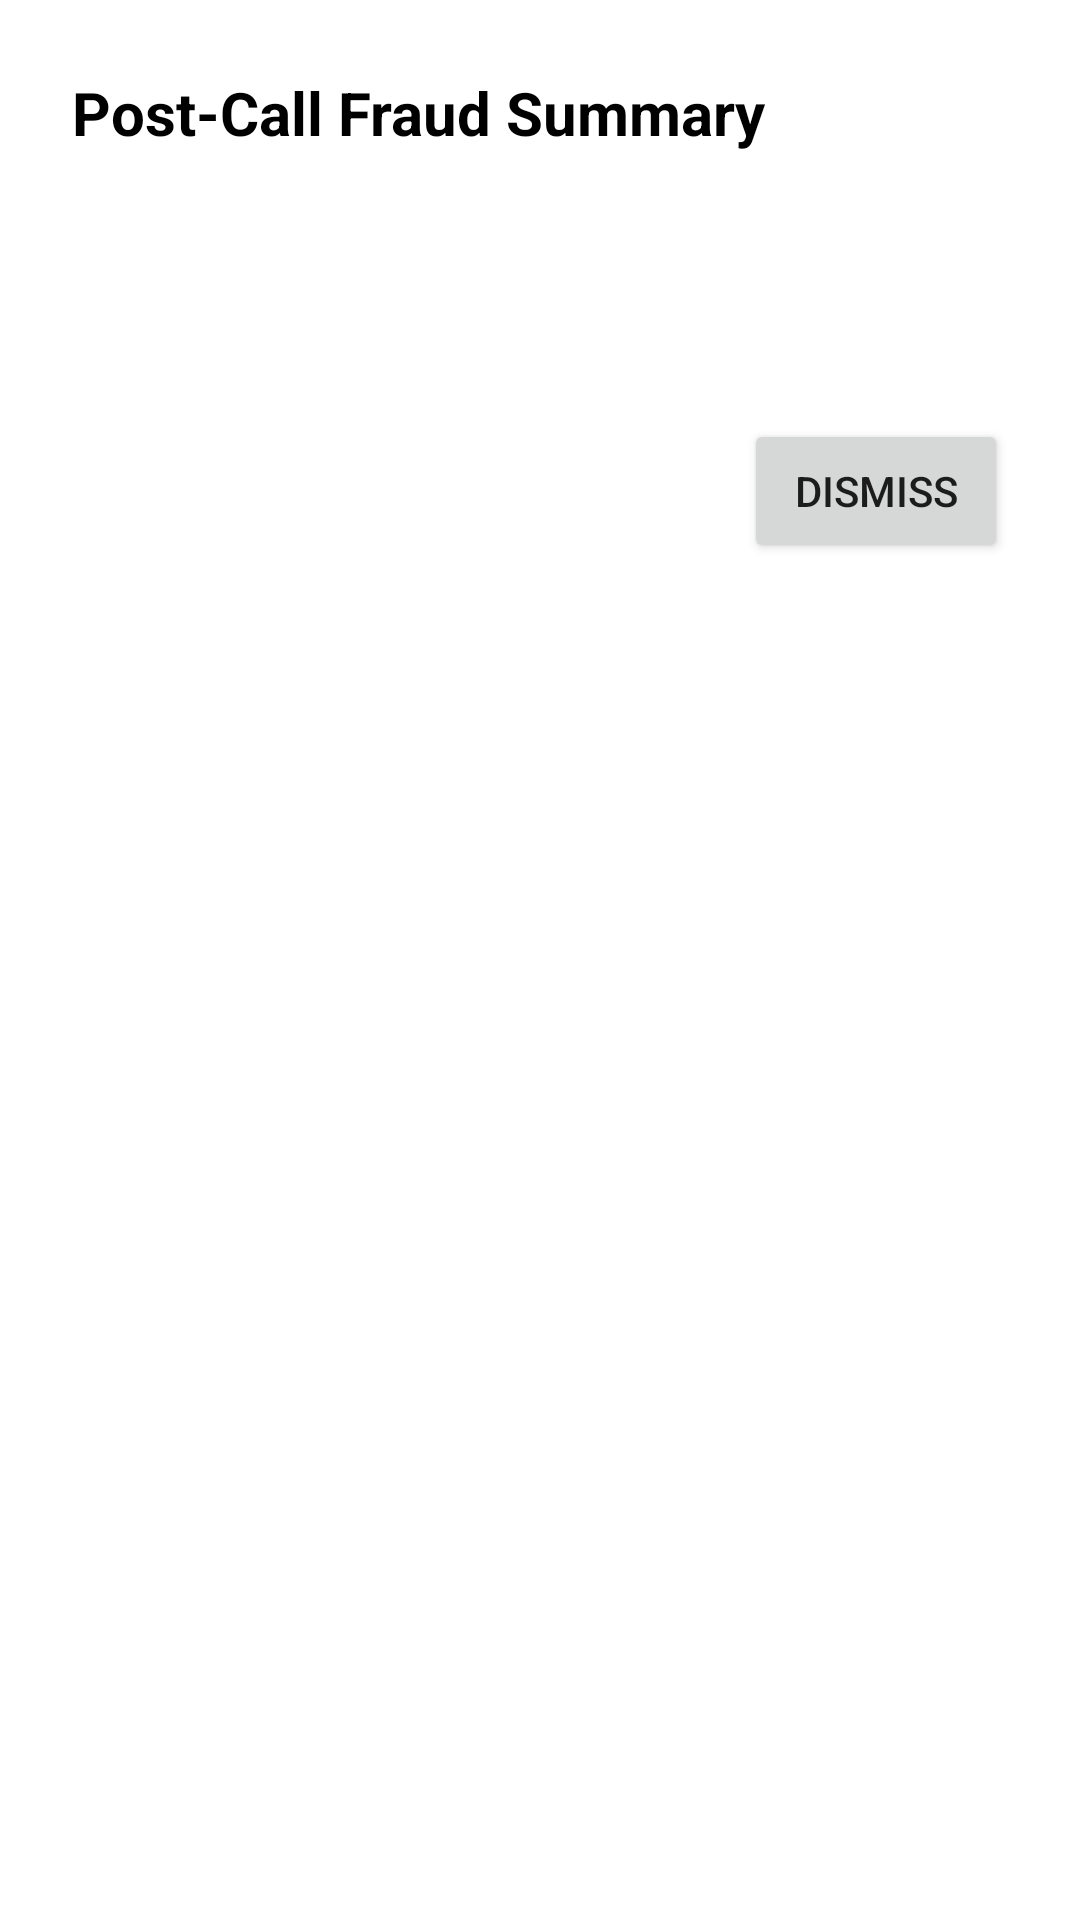

This screen was rendered from an Android layout file. Write that file and the resources it references.
<!-- AndroidManifest.xml: activity theme Theme.Transparent -->
<!-- res/layout/activity_summary.xml -->
<?xml version="1.0" encoding="utf-8"?>
<LinearLayout xmlns:android="http://schemas.android.com/apk/res/android"
    xmlns:tools="http://schemas.android.com/tools"
    android:id="@+id/summary_root_layout"
    android:layout_width="match_parent"
    android:layout_height="wrap_content"
    android:orientation="vertical"
    android:padding="24dp"
    android:background="@android:color/white"
    android:elevation="8dp"
    tools:context=".SummaryActivity">

    <TextView
        android:layout_width="wrap_content"
        android:layout_height="wrap_content"
        android:text="Post-Call Fraud Summary"
        android:textSize="20sp"
        android:textStyle="bold"
        android:textColor="@android:color/black"/>

    <TextView
        android:id="@+id/tv_scam_type"
        android:layout_width="wrap_content"
        android:layout_height="wrap_content"
        android:layout_marginTop="16dp"
        android:textSize="16sp"
        android:textStyle="bold"
        android:textColor="@color/design_default_color_error"
        tools:text="Scam Type: Urgent Payment Scam" />

    <TextView
        android:id="@+id/tv_educational_summary"
        android:layout_width="wrap_content"
        android:layout_height="wrap_content"
        android:layout_marginTop="8dp"
        android:textColor="@android:color/black"
        tools:text="This is an educational summary explaining the scam. This is critical information." />

    <Button
        android:id="@+id/btn_dismiss_summary"
        android:layout_width="wrap_content"
        android:layout_height="wrap_content"
        android:layout_gravity="end"
        android:layout_marginTop="24dp"
        android:text="Dismiss" />

</LinearLayout>
<!-- resources referenced by this layout -->
<resources>
  <style name="Theme.Transparent" parent="Theme.AppCompat.Light.NoActionBar">
          <item name="android:windowIsTranslucent">true</item>
          <item name="android:windowBackground">@android:color/transparent</item>
          <item name="android:windowContentOverlay">@null</item>
          <item name="android:windowNoTitle">true</item>
          <item name="android:windowIsFloating">true</item>
          <item name="android:backgroundDimEnabled">false</item>
      </style>
</resources>
